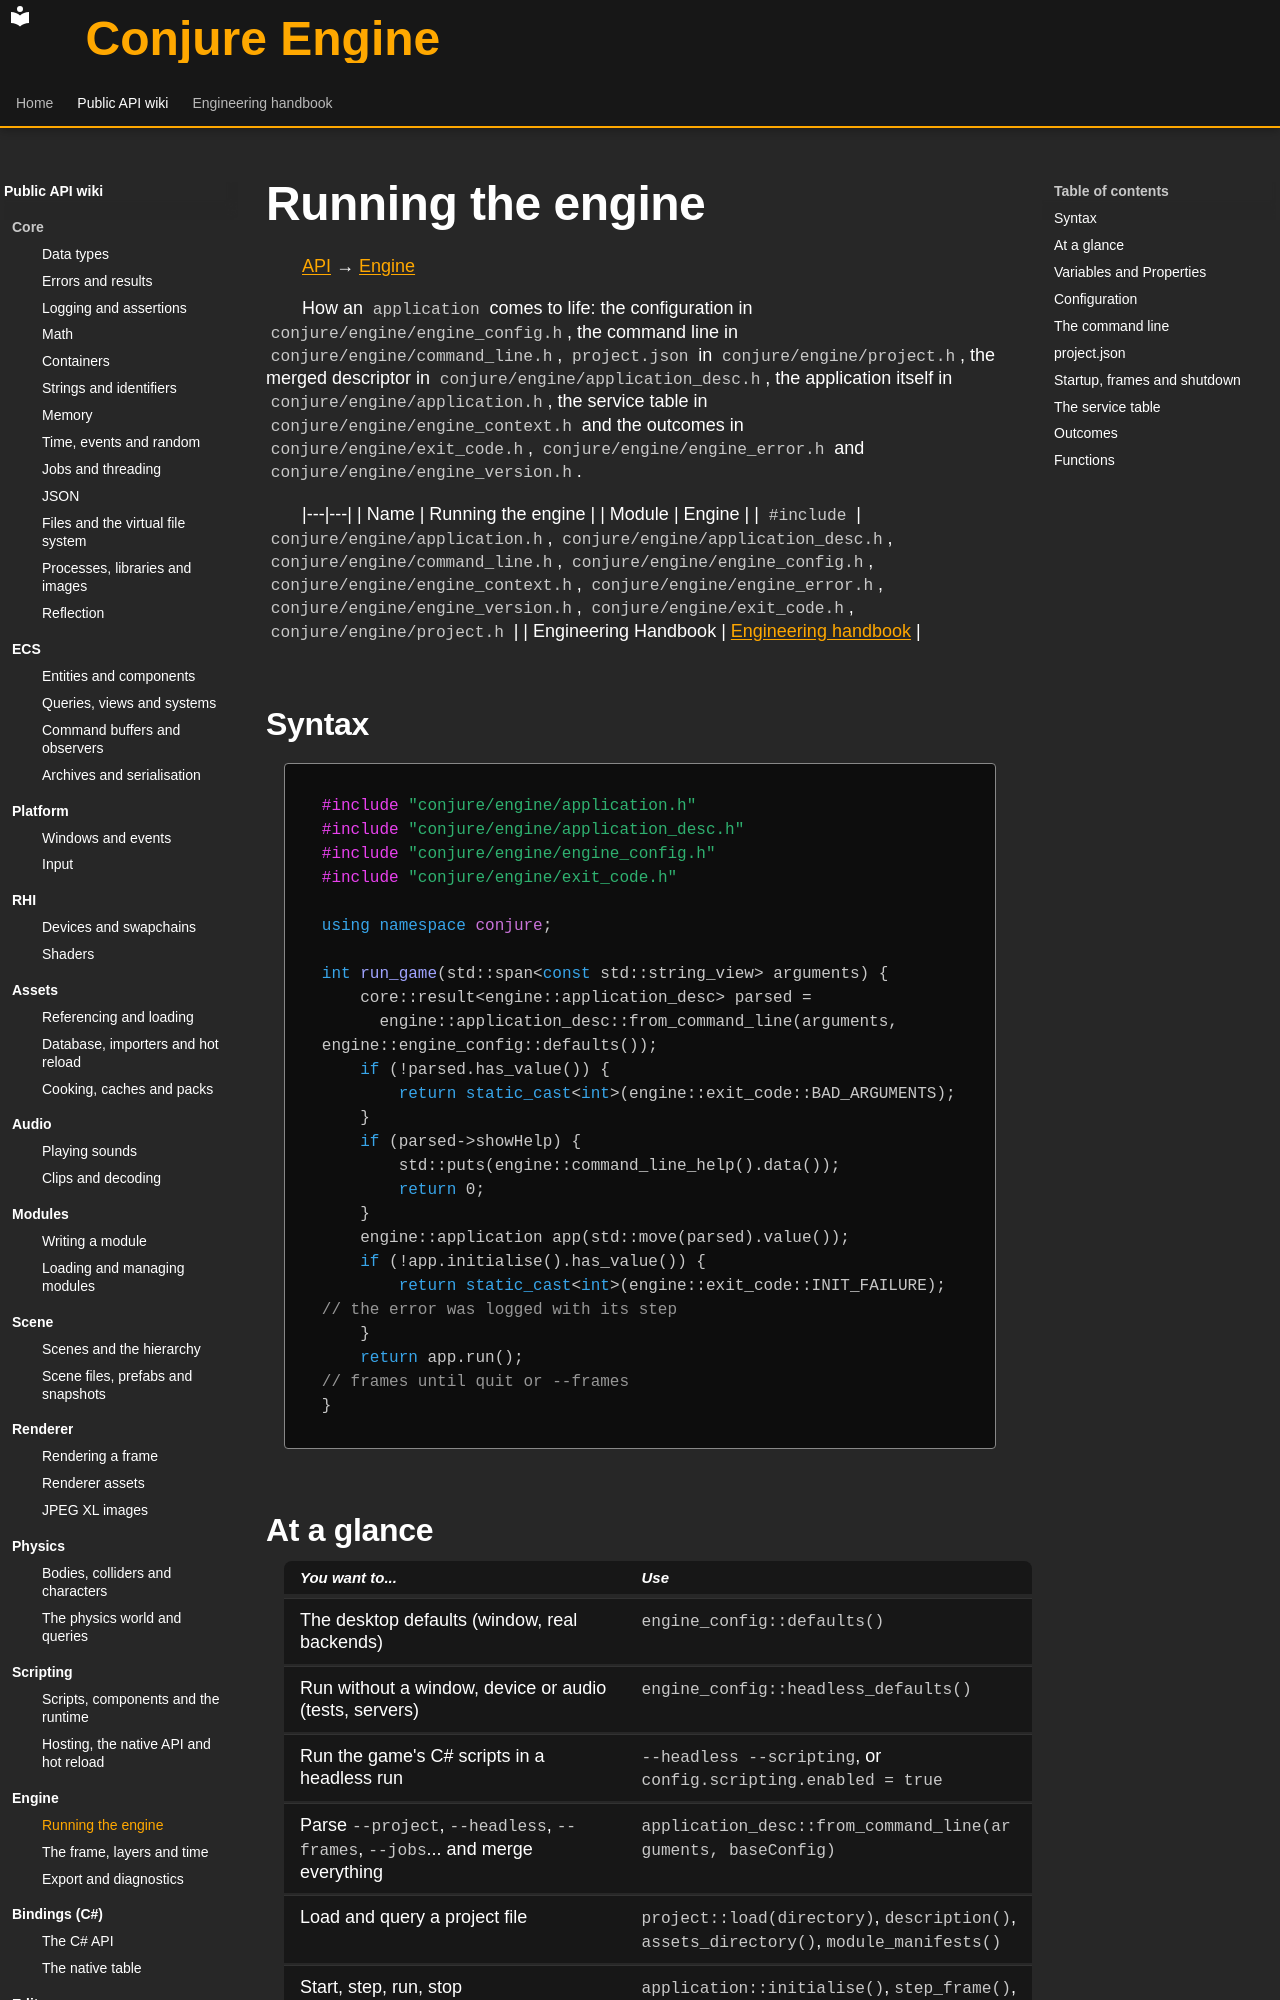

repository: Dozer90/Conjure-Engine · page: api/engine/running-the-engine.html · generator: mkdocs

# Running the engine
<!-- doc-template:wiki -->
[API](../index.md) → [Engine](index.md)

<!-- doc-content:purpose:start -->
How an `application` comes to life: the configuration in `conjure/engine/engine_config.h`, the command line in
`conjure/engine/command_line.h`, `project.json` in `conjure/engine/project.h`, the merged descriptor in
`conjure/engine/application_desc.h`, the application itself in `conjure/engine/application.h`, the service table
in `conjure/engine/engine_context.h` and the outcomes in `conjure/engine/exit_code.h`,
`conjure/engine/engine_error.h` and `conjure/engine/engine_version.h`.
<!-- doc-content:purpose:end -->

|---|---|
| Name | Running the engine |
| Module | Engine |
| `#include` | `conjure/engine/application.h`, `conjure/engine/application_desc.h`, `conjure/engine/command_line.h`, `conjure/engine/engine_config.h`, `conjure/engine/engine_context.h`, `conjure/engine/engine_error.h`, `conjure/engine/engine_version.h`, `conjure/engine/exit_code.h`, `conjure/engine/project.h` |
| Engineering Handbook | [Engineering handbook](../../handbook/engine/engine.md) |

## Syntax

<!-- doc-content:syntax:start -->
<a id="quick-example"></a>

```cpp
#include "conjure/engine/application.h"
#include "conjure/engine/application_desc.h"
#include "conjure/engine/engine_config.h"
#include "conjure/engine/exit_code.h"

using namespace conjure;

int run_game(std::span<const std::string_view> arguments) {
    core::result<engine::application_desc> parsed =
      engine::application_desc::from_command_line(arguments, engine::engine_config::defaults());
    if (!parsed.has_value()) {
        return static_cast<int>(engine::exit_code::BAD_ARGUMENTS);
    }
    if (parsed->showHelp) {
        std::puts(engine::command_line_help().data());
        return 0;
    }
    engine::application app(std::move(parsed).value());
    if (!app.initialise().has_value()) {
        return static_cast<int>(engine::exit_code::INIT_FAILURE);   // the error was logged with its step
    }
    return app.run();                                              // frames until quit or --frames
}
```
<!-- doc-content:syntax:end -->

## At a glance

<!-- doc-content:at_a_glance:start -->
| You want to... | Use |
|---|---|
| The desktop defaults (window, real backends) | `engine_config::defaults()` |
| Run without a window, device or audio (tests, servers) | `engine_config::headless_defaults()` |
| Run the game's C# scripts in a headless run | `--headless --scripting`, or `config.scripting.enabled = true` |
| Parse `--project`, `--headless`, `--frames`, `--jobs`... and merge everything | `application_desc::from_command_line(arguments, baseConfig)` |
| Load and query a project file | `project::load(directory)`, `description()`, `assets_directory()`, `module_manifests()` |
| Start, step, run, stop | `application::initialise()`, `step_frame()`, `run()`, `shutdown()` |
| Reach the world, the scenes, the assets, the renderer | `application::context()` (an `engine_context`) |
| Stop from inside a frame | `application::request_quit(exit_code)` |
| Pause, resume, step the simulation | `set_simulation_mode(PAUSED / RUNNING / STEP_ONCE)`, `step_fixed(n)` |
| Run jobs inline for a deterministic run | `config.jobs.workerCount = 0` (`AUTO_WORKER_COUNT` picks the machine's count) |
<!-- doc-content:at_a_glance:end -->

## Variables and Properties

<!-- doc-content:variables:start -->
Types, fields, and state are described in the reference sections below.
<!-- doc-content:variables:end -->

<!-- doc-content:body:start -->
